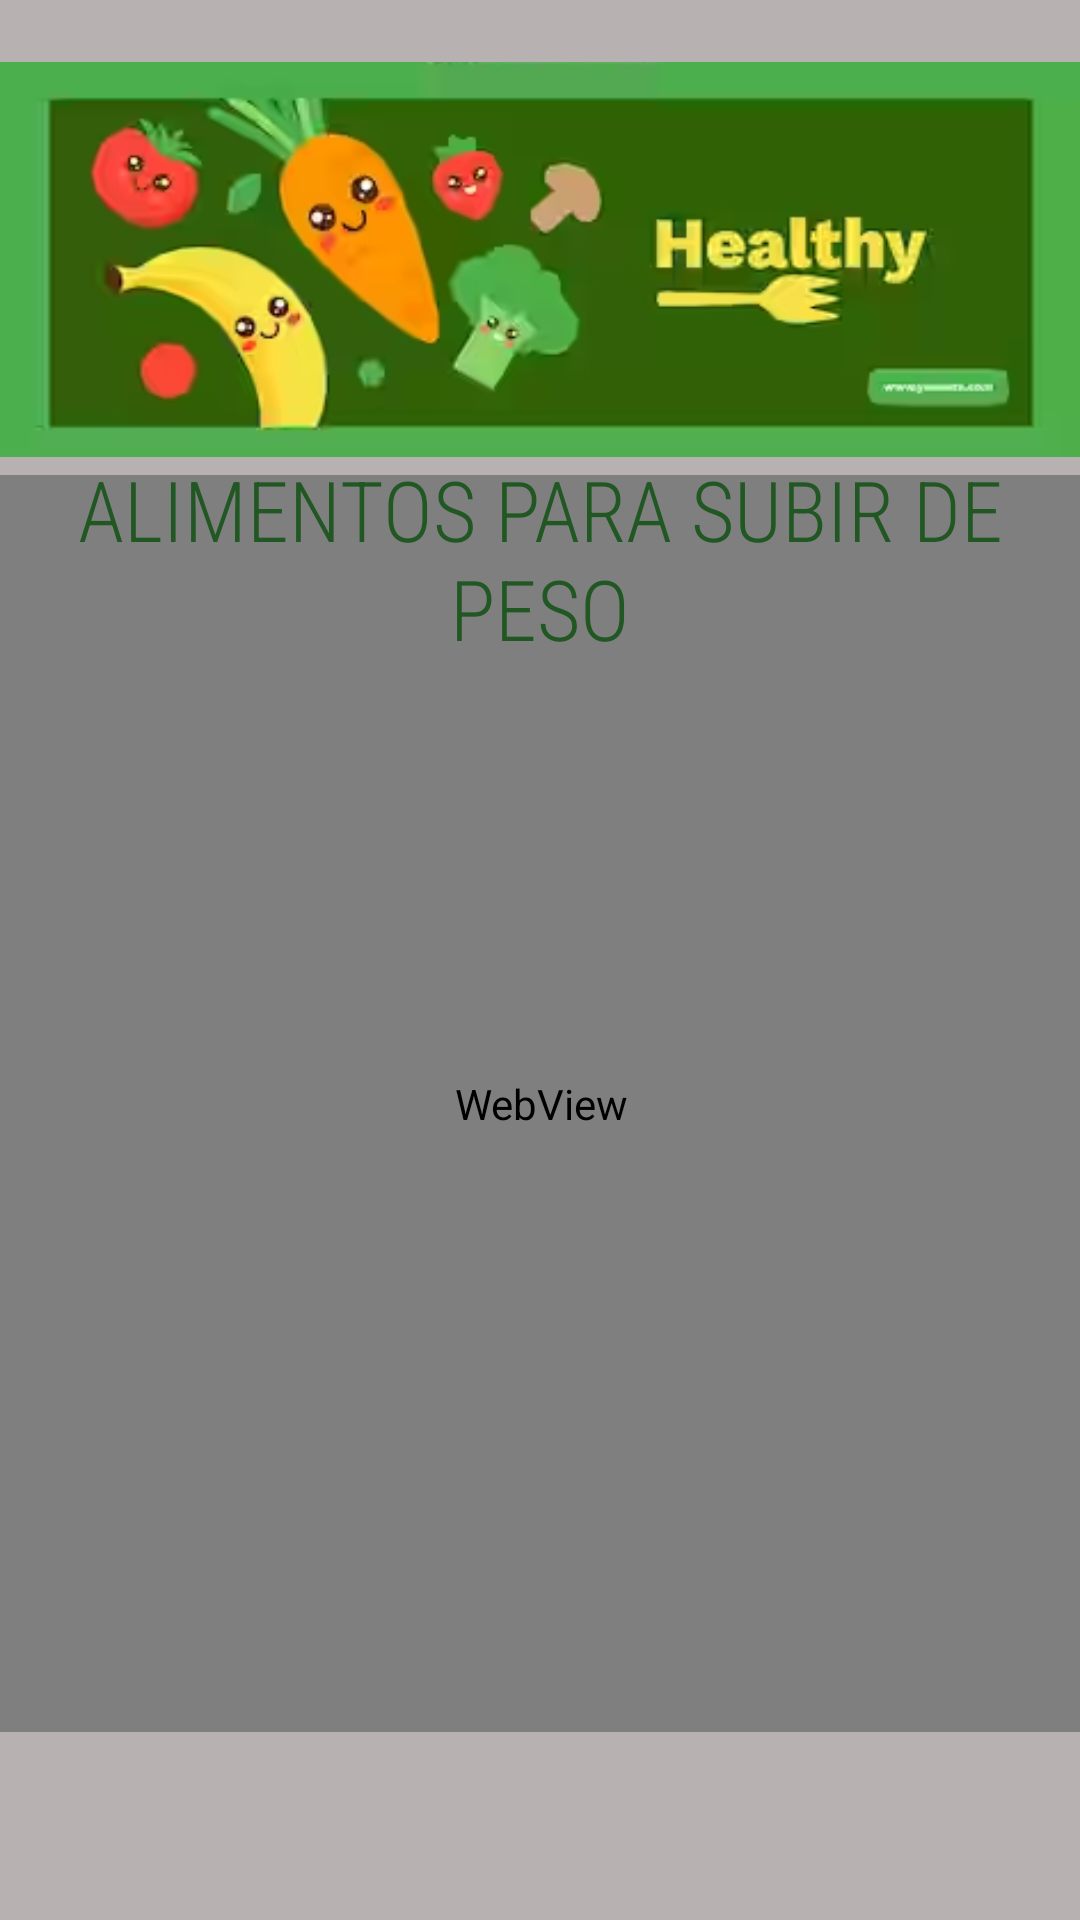

Write the Android layout XML for this screen, with the resource values it uses.
<!-- AndroidManifest.xml: application theme Theme.NutriScale -->
<!-- res/layout/activity_dieta_adults_bajo.xml -->
<?xml version="1.0" encoding="utf-8"?>
<androidx.constraintlayout.widget.ConstraintLayout xmlns:android="http://schemas.android.com/apk/res/android"
    xmlns:app="http://schemas.android.com/apk/res-auto"
    xmlns:tools="http://schemas.android.com/tools"
    android:layout_width="match_parent"
    android:layout_height="match_parent"
    android:background="#B8B1B1"
    tools:context=".dieta_adults_bajo">

    <ImageButton
        android:id="@+id/ib_b24"
        android:layout_width="wrap_content"
        android:layout_height="wrap_content"
        android:background="@android:color/transparent"
        android:contentDescription="@string/b1"
        app:layout_constraintBottom_toBottomOf="parent"
        app:layout_constraintEnd_toEndOf="parent"
        app:layout_constraintHorizontal_bias="0.498"
        app:layout_constraintStart_toStartOf="parent"
        app:layout_constraintTop_toTopOf="parent"
        app:layout_constraintVertical_bias="0.976"
        app:srcCompat="@drawable/left" />

    <WebView
        android:id="@+id/web_bajo"
        android:layout_width="375dp"
        android:layout_height="419dp"
        app:layout_constraintBottom_toBottomOf="parent"
        app:layout_constraintEnd_toEndOf="parent"
        app:layout_constraintStart_toStartOf="parent"
        app:layout_constraintTop_toTopOf="parent"
        app:layout_constraintVertical_bias="0.716">

    </WebView>

    <TextView
        android:id="@+id/textView58"
        android:layout_width="wrap_content"
        android:layout_height="wrap_content"
        android:fontFamily="sans-serif-condensed-light"
        android:text="@string/al"
        android:textAlignment="center"
        android:textColor="#205722"
        android:textSize="28sp"
        app:layout_constraintBottom_toBottomOf="parent"
        app:layout_constraintEnd_toEndOf="parent"
        app:layout_constraintHorizontal_bias="0.494"
        app:layout_constraintStart_toStartOf="parent"
        app:layout_constraintTop_toTopOf="parent"
        app:layout_constraintVertical_bias="0.265" />

    <ImageView
        android:id="@+id/imageView71"
        android:layout_width="wrap_content"
        android:layout_height="wrap_content"
        android:contentDescription="@string/header"
        app:layout_constraintBottom_toBottomOf="parent"
        app:layout_constraintEnd_toEndOf="parent"
        app:layout_constraintHorizontal_bias="1.0"
        app:layout_constraintStart_toStartOf="parent"
        app:layout_constraintTop_toTopOf="parent"
        app:layout_constraintVertical_bias="0.0"
        app:srcCompat="@drawable/img_1" />
</androidx.constraintlayout.widget.ConstraintLayout>
<!-- resources referenced by this layout -->
<resources>
  <!-- drawable img_1: png bitmap (drawable, 70400 bytes) -->
  <string name="al">ALIMENTOS PARA SUBIR DE PESO</string>
  <string name="b1">Regresar</string>
  <string name="header">Cabecera</string>
  <style name="Theme.NutriScale" parent="Theme.MaterialComponents.DayNight.DarkActionBar">
          
          <item name="colorPrimary">@color/purple_500</item>
          <item name="colorPrimaryVariant">@color/purple_700</item>
          <item name="colorOnPrimary">@color/white</item>
          
          <item name="colorSecondary">@color/teal_200</item>
          <item name="colorSecondaryVariant">@color/teal_700</item>
          <item name="colorOnSecondary">@color/black</item>
          
          <item name="android:statusBarColor" tools:targetApi="21">?attr/colorPrimaryVariant</item>
          
      </style>
  <color name="purple_500">#FF6200EE</color>
  <color name="purple_700">#FF3700B3</color>
  <color name="white">#FFFFFFFF</color>
  <color name="teal_200">#04AA07</color>
  <color name="teal_700">#FF018786</color>
  <color name="black">#FF000000</color>
</resources>
